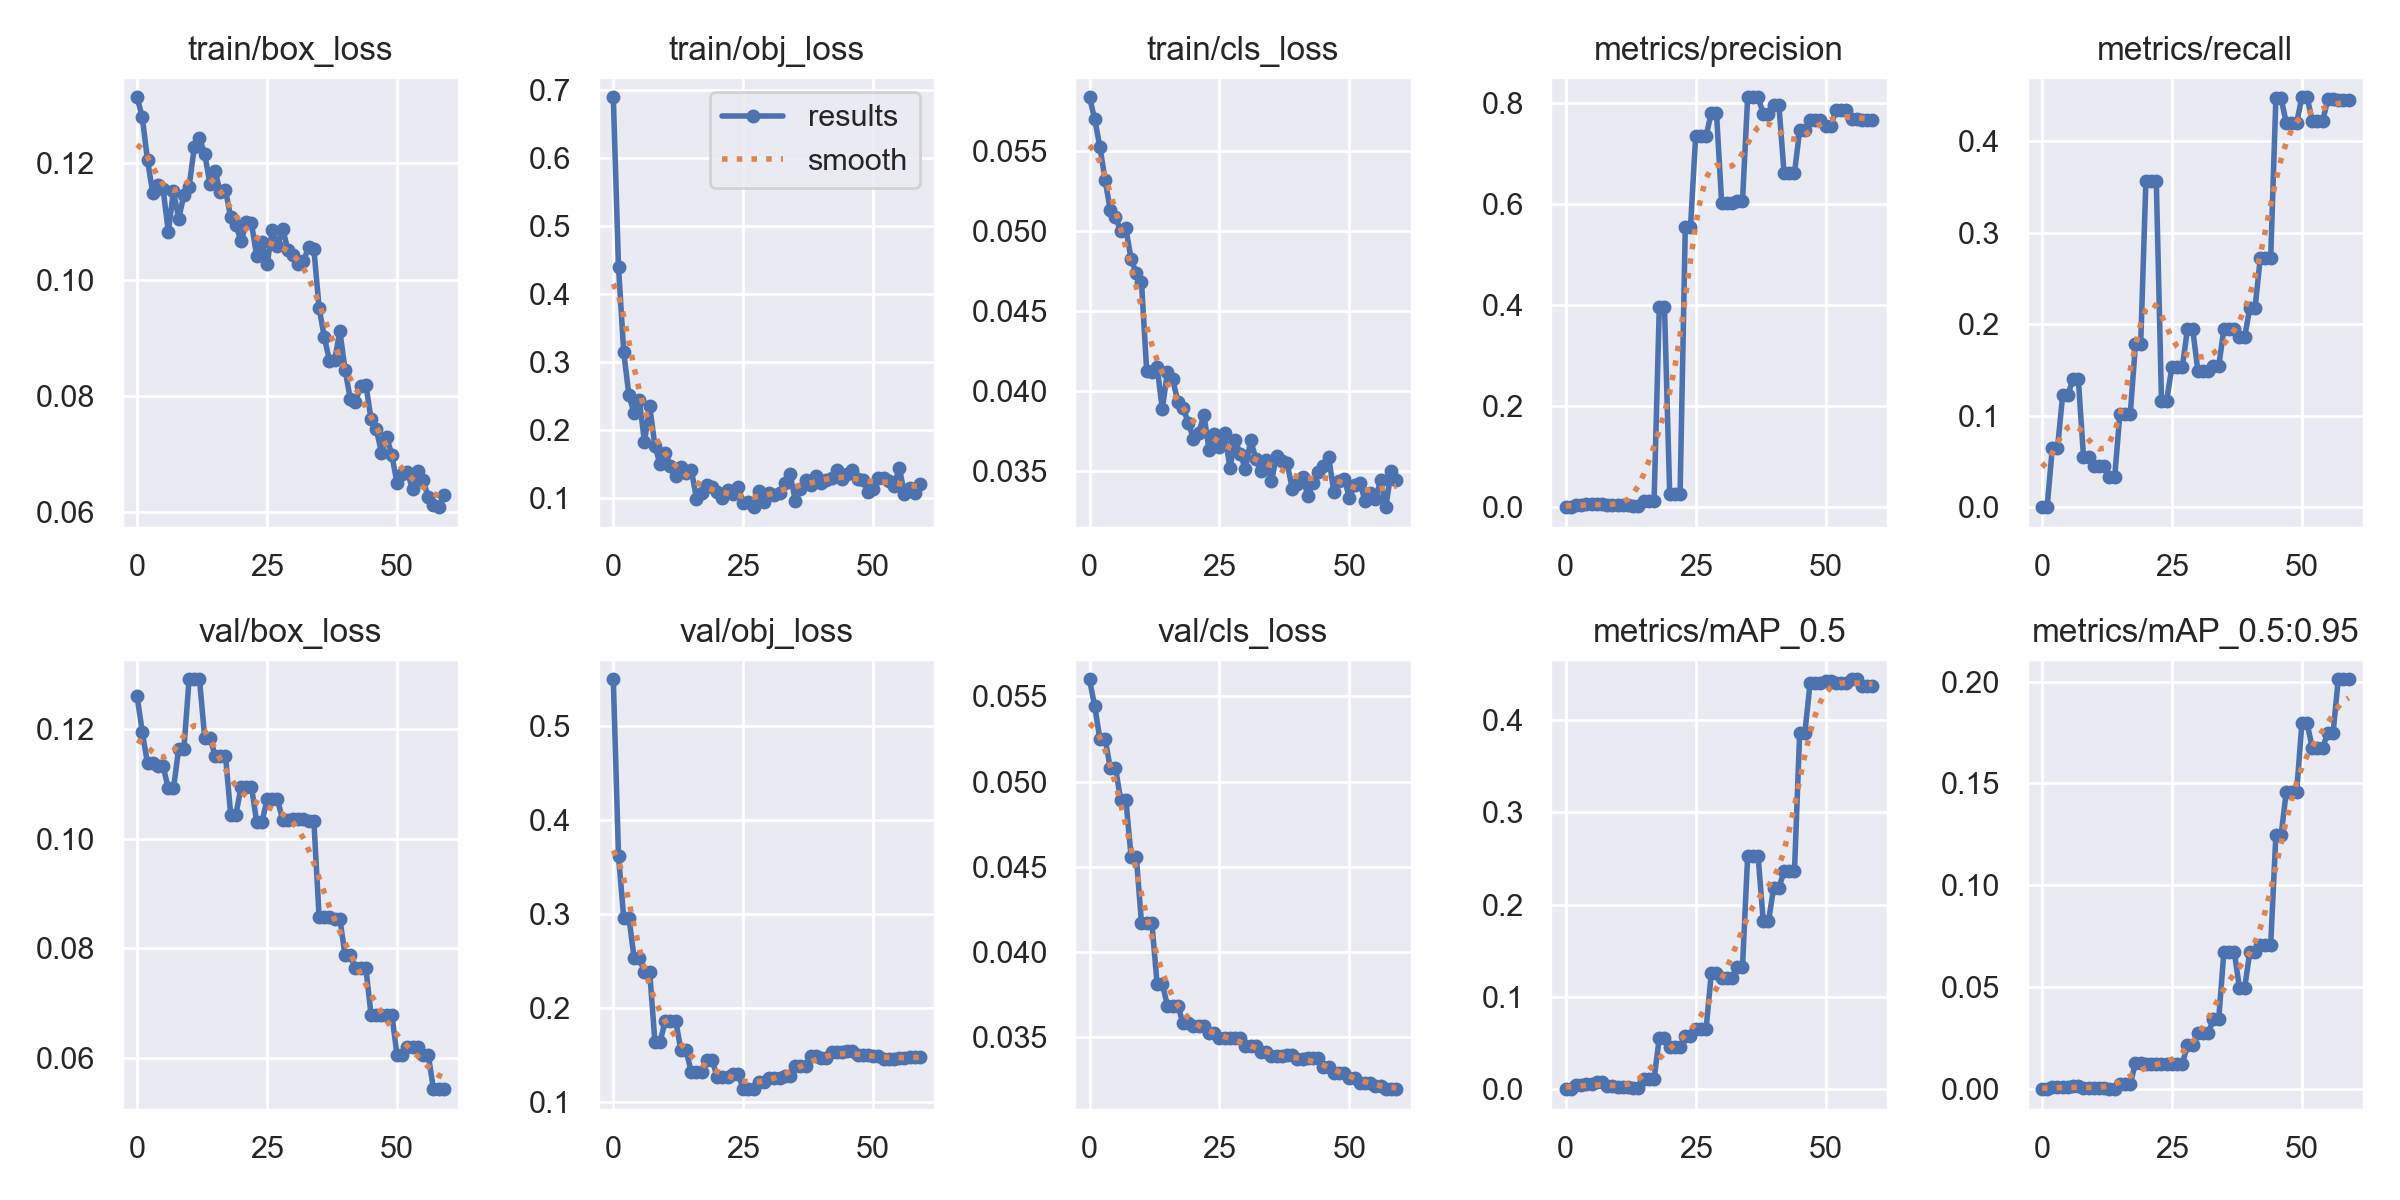

Source data for this figure (header and first rows):
epoch, train/box_loss, train/obj_loss, train/cls_loss, metrics/precision, metrics/recall, metrics/mAP_0.5, metrics/mAP_0.5:0.95, val/box_loss, val/obj_loss, val/cls_loss, x/lr0, x/lr1, x/lr2
0, 0.1314, 0.6899, 0.05834, 0, 0, 0, 0, 0.126, 0.5496, 0.05601, 0.0892, 0.0012, 0.0012
1, 0.1279, 0.4405, 0.05698, 0, 0, 0, 0, 0.1194, 0.3619, 0.05442, 0.07746, 0.002459, 0.002459
2, 0.1206, 0.3151, 0.05524, 0.004241, 0.06434, 0.004025, 0.0008028, 0.1138, 0.2963, 0.05251, 0.06567, 0.003675, 0.003675
3, 0.1149, 0.2514, 0.05319, 0.004241, 0.06434, 0.004025, 0.0008028, 0.1138, 0.2963, 0.05251, 0.05385, 0.004848, 0.004848
4, 0.1163, 0.2247, 0.05127, 0.005793, 0.1229, 0.005118, 0.001019, 0.1132, 0.2534, 0.05079, 0.04198, 0.005978, 0.005978
5, 0.1156, 0.2444, 0.05088, 0.005793, 0.1229, 0.005118, 0.001019, 0.1132, 0.2534, 0.05079, 0.03007, 0.007065, 0.007065
6, 0.1083, 0.1823, 0.04997, 0.007022, 0.1401, 0.007392, 0.001401, 0.1092, 0.2383, 0.04892, 0.01811, 0.008109, 0.008109
7, 0.1152, 0.2348, 0.05015, 0.007022, 0.1401, 0.007392, 0.001401, 0.1092, 0.2383, 0.04892, 0.008845, 0.008845, 0.008845
8, 0.1105, 0.1771, 0.04822, 0.004172, 0.05525, 0.00291, 0.0007593, 0.1164, 0.1645, 0.04559, 0.008845, 0.008845, 0.008845
9, 0.1146, 0.1494, 0.04737, 0.004172, 0.05525, 0.00291, 0.0007593, 0.1164, 0.1645, 0.04559, 0.00868, 0.00868, 0.00868
10, 0.116, 0.1663, 0.04678, 0.004017, 0.04494, 0.002297, 0.000307, 0.1291, 0.1866, 0.0417, 0.008515, 0.008515, 0.008515
11, 0.1228, 0.1473, 0.04124, 0.004017, 0.04494, 0.002297, 0.000307, 0.1291, 0.1866, 0.0417, 0.00835, 0.00835, 0.00835
12, 0.1243, 0.1328, 0.04115, 0.004017, 0.04494, 0.002297, 0.000307, 0.1291, 0.1866, 0.0417, 0.008185, 0.008185, 0.008185
13, 0.1216, 0.1452, 0.04151, 0.002387, 0.03295, 0.00134, 0.0001741, 0.1184, 0.1552, 0.03813, 0.00802, 0.00802, 0.00802
14, 0.1165, 0.1368, 0.03886, 0.002387, 0.03295, 0.00134, 0.0001741, 0.1184, 0.1552, 0.03813, 0.007855, 0.007855, 0.007855
15, 0.1187, 0.142, 0.0412, 0.01303, 0.1023, 0.01112, 0.002544, 0.1152, 0.1322, 0.03684, 0.00769, 0.00769, 0.00769
16, 0.115, 0.09916, 0.04073, 0.01303, 0.1023, 0.01112, 0.002544, 0.1152, 0.1322, 0.03684, 0.007525, 0.007525, 0.007525
17, 0.1154, 0.1069, 0.03932, 0.01303, 0.1023, 0.01112, 0.002544, 0.1152, 0.1322, 0.03684, 0.00736, 0.00736, 0.00736
18, 0.1107, 0.1189, 0.03894, 0.3956, 0.1782, 0.05552, 0.01288, 0.1044, 0.1445, 0.0358, 0.007195, 0.007195, 0.007195
19, 0.1094, 0.1157, 0.03802, 0.3956, 0.1782, 0.05552, 0.01288, 0.1044, 0.1445, 0.0358, 0.00703, 0.00703, 0.00703
20, 0.1066, 0.1082, 0.03699, 0.02645, 0.3564, 0.04597, 0.01221, 0.1095, 0.127, 0.03563, 0.006865, 0.006865, 0.006865
21, 0.1099, 0.09949, 0.03735, 0.02645, 0.3564, 0.04597, 0.01221, 0.1095, 0.127, 0.03563, 0.0067, 0.0067, 0.0067
22, 0.1097, 0.112, 0.0385, 0.02645, 0.3564, 0.04597, 0.01221, 0.1095, 0.127, 0.03563, 0.006535, 0.006535, 0.006535
23, 0.1041, 0.106, 0.03632, 0.5542, 0.1165, 0.05735, 0.01238, 0.103, 0.1299, 0.03526, 0.00637, 0.00637, 0.00637
24, 0.1064, 0.1169, 0.03732, 0.5542, 0.1165, 0.05735, 0.01238, 0.103, 0.1299, 0.03526, 0.006205, 0.006205, 0.006205
25, 0.1026, 0.09196, 0.03652, 0.7342, 0.1533, 0.06514, 0.01229, 0.1071, 0.1139, 0.03494, 0.00604, 0.00604, 0.00604
26, 0.1086, 0.09412, 0.0374, 0.7342, 0.1533, 0.06514, 0.01229, 0.1071, 0.1139, 0.03494, 0.005875, 0.005875, 0.005875
27, 0.1058, 0.08661, 0.0352, 0.7342, 0.1533, 0.06514, 0.01229, 0.1071, 0.1139, 0.03494, 0.00571, 0.00571, 0.00571
28, 0.1087, 0.1107, 0.03693, 0.78, 0.1945, 0.1255, 0.02165, 0.1034, 0.1217, 0.03493, 0.005545, 0.005545, 0.005545
29, 0.1051, 0.09454, 0.03605, 0.78, 0.1945, 0.1255, 0.02165, 0.1034, 0.1217, 0.03493, 0.00538, 0.00538, 0.00538
30, 0.1042, 0.1068, 0.03512, 0.6016, 0.1489, 0.1205, 0.02773, 0.1036, 0.1259, 0.03446, 0.005215, 0.005215, 0.005215
31, 0.1027, 0.1041, 0.03691, 0.6016, 0.1489, 0.1205, 0.02773, 0.1036, 0.1259, 0.03446, 0.00505, 0.00505, 0.00505
32, 0.1032, 0.1075, 0.03575, 0.6016, 0.1489, 0.1205, 0.02773, 0.1036, 0.1259, 0.03446, 0.004885, 0.004885, 0.004885
33, 0.1056, 0.122, 0.03501, 0.6059, 0.1538, 0.1321, 0.03424, 0.1032, 0.1277, 0.03415, 0.00472, 0.00472, 0.00472
34, 0.1053, 0.1352, 0.0357, 0.6059, 0.1538, 0.1321, 0.03424, 0.1032, 0.1277, 0.03415, 0.004555, 0.004555, 0.004555
35, 0.09513, 0.09619, 0.03436, 0.8108, 0.1945, 0.2528, 0.06728, 0.08579, 0.1382, 0.03387, 0.00439, 0.00439, 0.00439
36, 0.09016, 0.1131, 0.03596, 0.8108, 0.1945, 0.2528, 0.06728, 0.08579, 0.1382, 0.03387, 0.004225, 0.004225, 0.004225
37, 0.08603, 0.1268, 0.03559, 0.8108, 0.1945, 0.2528, 0.06728, 0.08579, 0.1382, 0.03387, 0.00406, 0.00406, 0.00406
38, 0.08618, 0.1187, 0.03548, 0.7785, 0.1863, 0.1817, 0.0497, 0.08536, 0.149, 0.03392, 0.003895, 0.003895, 0.003895
39, 0.09112, 0.1327, 0.03389, 0.7785, 0.1863, 0.1817, 0.0497, 0.08536, 0.149, 0.03392, 0.00373, 0.00373, 0.00373
40, 0.0845, 0.1221, 0.03419, 0.7962, 0.2179, 0.2185, 0.06751, 0.07874, 0.1467, 0.0337, 0.003565, 0.003565, 0.003565
41, 0.07946, 0.1259, 0.03462, 0.7962, 0.2179, 0.2185, 0.06751, 0.07874, 0.1467, 0.0337, 0.0034, 0.0034, 0.0034
42, 0.07892, 0.1292, 0.03346, 0.6604, 0.2721, 0.2361, 0.0707, 0.07637, 0.1538, 0.03375, 0.003235, 0.003235, 0.003235
43, 0.08174, 0.1412, 0.03428, 0.6604, 0.2721, 0.2361, 0.0707, 0.07637, 0.1538, 0.03375, 0.00307, 0.00307, 0.00307
44, 0.08185, 0.1274, 0.03491, 0.6604, 0.2721, 0.2361, 0.0707, 0.07637, 0.1538, 0.03375, 0.002905, 0.002905, 0.002905
45, 0.07604, 0.1348, 0.03529, 0.7462, 0.4466, 0.386, 0.1245, 0.06787, 0.154, 0.03327, 0.00274, 0.00274, 0.00274
46, 0.0743, 0.1407, 0.03588, 0.7462, 0.4466, 0.386, 0.1245, 0.06787, 0.154, 0.03327, 0.002575, 0.002575, 0.002575
47, 0.07021, 0.1285, 0.03365, 0.7657, 0.42, 0.4401, 0.146, 0.06788, 0.1499, 0.03292, 0.00241, 0.00241, 0.00241
48, 0.0729, 0.1266, 0.03434, 0.7657, 0.42, 0.4401, 0.146, 0.06788, 0.1499, 0.03292, 0.002245, 0.002245, 0.002245
49, 0.06978, 0.1083, 0.03451, 0.7657, 0.42, 0.4401, 0.146, 0.06788, 0.1499, 0.03292, 0.00208, 0.00208, 0.00208
50, 0.06493, 0.1135, 0.03332, 0.7533, 0.4479, 0.4425, 0.1795, 0.06048, 0.1487, 0.03262, 0.001915, 0.001915, 0.001915
51, 0.06649, 0.1297, 0.03413, 0.7533, 0.4479, 0.4425, 0.1795, 0.06048, 0.1487, 0.03262, 0.00175, 0.00175, 0.00175
52, 0.06683, 0.1298, 0.03426, 0.7861, 0.4224, 0.4405, 0.1677, 0.06193, 0.1464, 0.03233, 0.001585, 0.001585, 0.001585
53, 0.06389, 0.125, 0.03314, 0.7861, 0.4224, 0.4405, 0.1677, 0.06193, 0.1464, 0.03233, 0.00142, 0.00142, 0.00142
54, 0.06701, 0.1184, 0.03362, 0.7861, 0.4224, 0.4405, 0.1677, 0.06193, 0.1464, 0.03233, 0.001255, 0.001255, 0.001255
55, 0.06547, 0.1443, 0.03326, 0.7683, 0.4455, 0.4442, 0.1749, 0.06056, 0.1467, 0.03212, 0.00109, 0.00109, 0.00109
56, 0.06259, 0.1063, 0.03443, 0.7683, 0.4455, 0.4442, 0.1749, 0.06056, 0.1467, 0.03212, 0.000925, 0.000925, 0.000925
57, 0.06125, 0.1141, 0.03274, 0.7654, 0.4452, 0.437, 0.2011, 0.05432, 0.1482, 0.03195, 0.00076, 0.00076, 0.00076
58, 0.06085, 0.108, 0.03497, 0.7654, 0.4452, 0.437, 0.2011, 0.05432, 0.1482, 0.03195, 0.000595, 0.000595, 0.000595
59, 0.06288, 0.1213, 0.03442, 0.7654, 0.4452, 0.437, 0.2011, 0.05432, 0.1482, 0.03195, 0.00043, 0.00043, 0.00043
